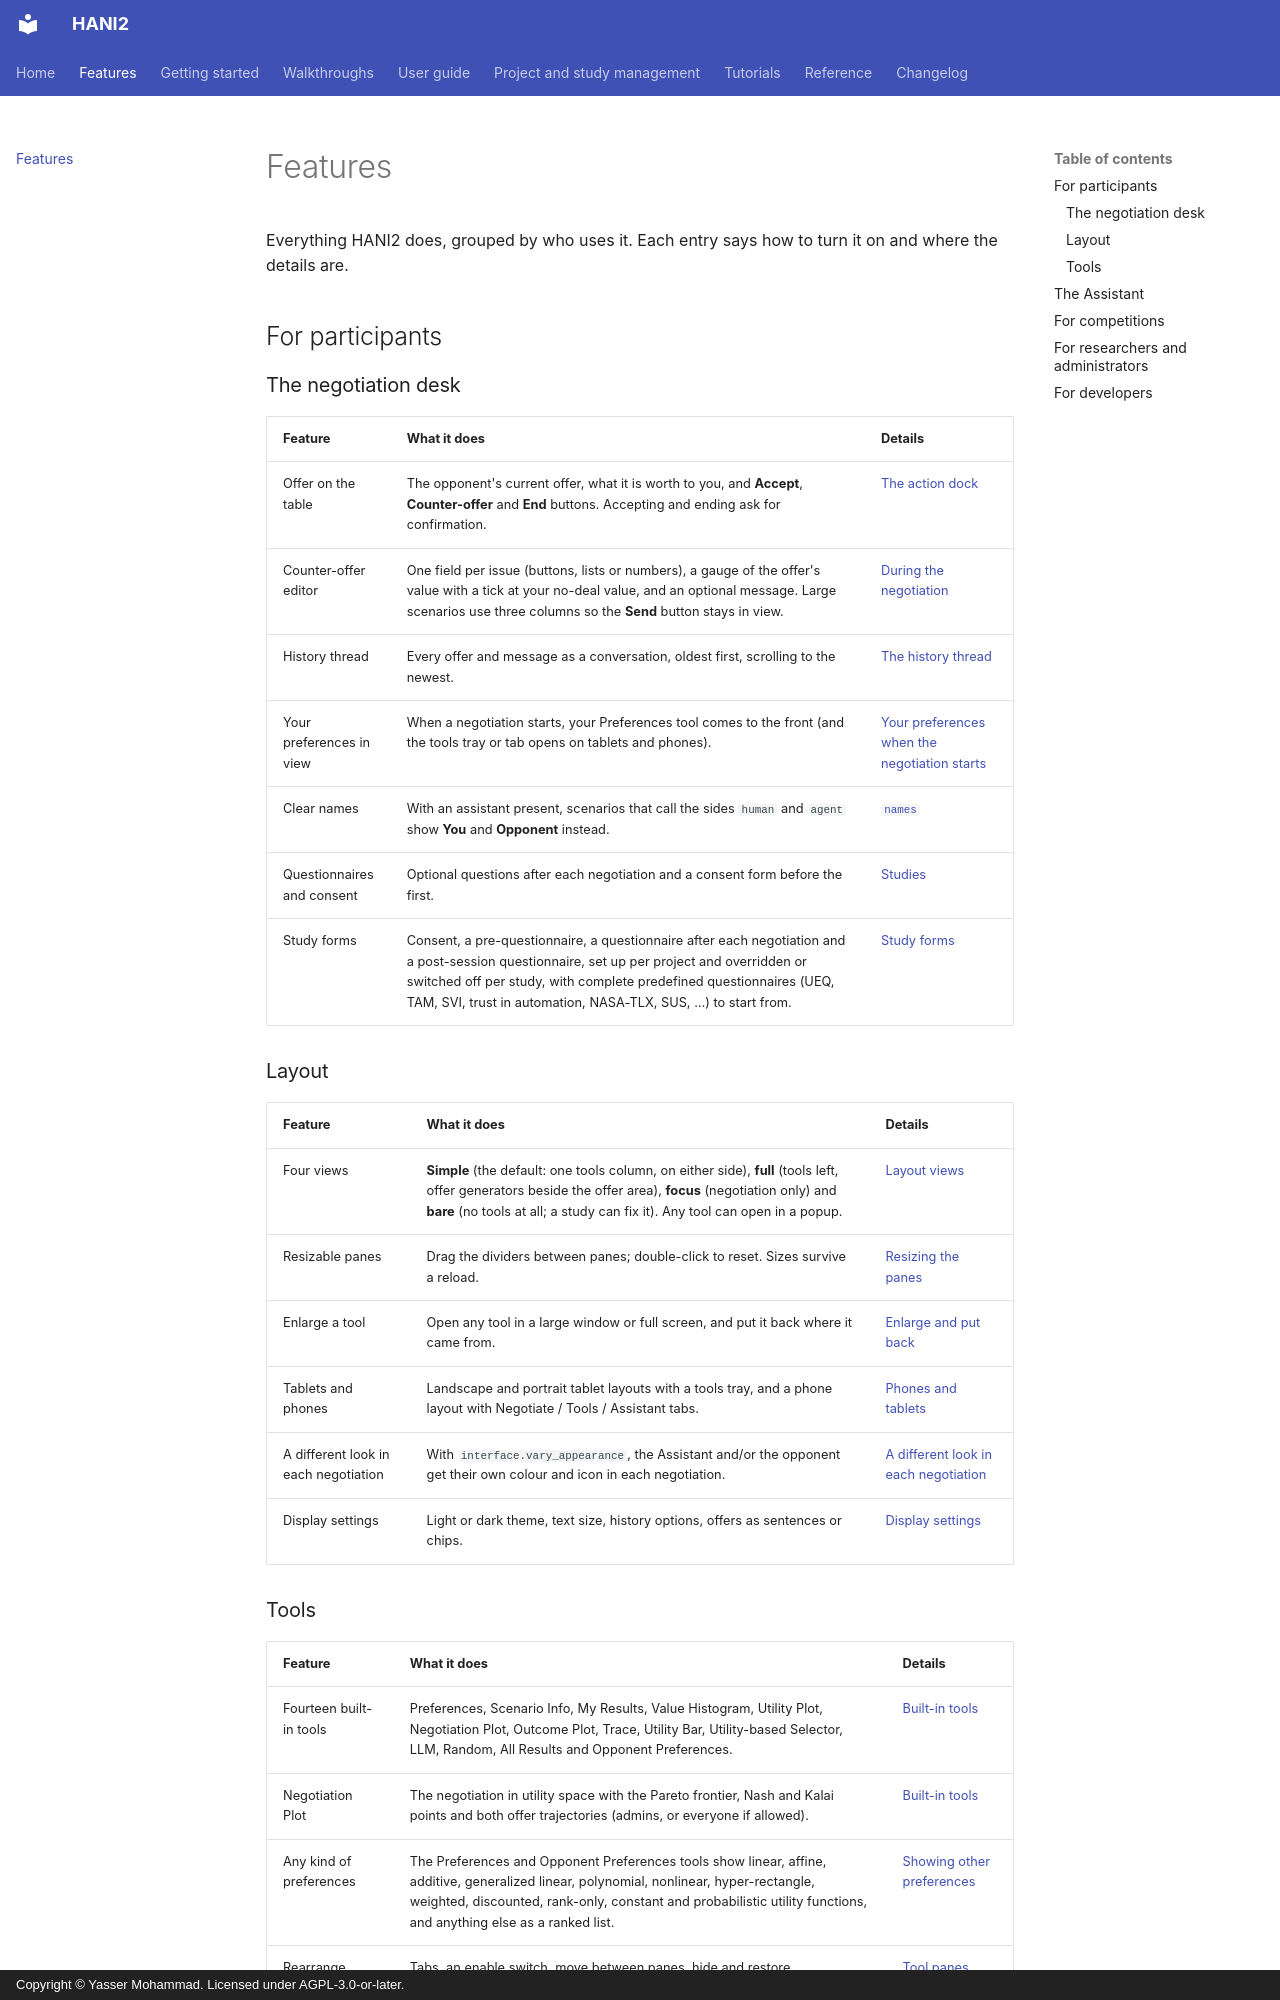

repository: autoneg/hani2 · page: features/index.html · generator: mkdocs · copyright: Copyright © Yasser Mohammad. Licensed under AGPL-3.0-or-later.

# Features

Everything HANI2 does, grouped by who uses it. Each entry says how to turn it on and where the
details are.

## For participants

### The negotiation desk

| Feature | What it does | Details |
| --- | --- | --- |
| Offer on the table | The opponent's current offer, what it is worth to you, and **Accept**, **Counter-offer** and **End** buttons. Accepting and ending ask for confirmation. | [The action dock](guide/interface.md#the-action-dock) |
| Counter-offer editor | One field per issue (buttons, lists or numbers), a gauge of the offer's value with a tick at your no-deal value, and an optional message. Large scenarios use three columns so the **Send** button stays in view. | [During the negotiation](guide/interface.md#during-the-negotiation) |
| History thread | Every offer and message as a conversation, oldest first, scrolling to the newest. | [The history thread](guide/interface.md#the-history-thread) |
| Your preferences in view | When a negotiation starts, your Preferences tool comes to the front (and the tools tray or tab opens on tablets and phones). | [Your preferences when the negotiation starts](guide/interface.md#your-preferences-when-the-negotiation-starts) |
| Clear names | With an assistant present, scenarios that call the sides `human` and `agent` show **You** and **Opponent** instead. | [`names`](guide/configuration.md#names) |
| Questionnaires and consent | Optional questions after each negotiation and a consent form before the first. | [Studies](guide/study-management.md#per-negotiation-questionnaires) |
| Study forms | Consent, a pre-questionnaire, a questionnaire after each negotiation and a post-session questionnaire, set up per project and overridden or switched off per study, with complete predefined questionnaires (UEQ, TAM, SVI, trust in automation, NASA-TLX, SUS, …) to start from. | [Study forms](guide/study-forms.md) |

### Layout

| Feature | What it does | Details |
| --- | --- | --- |
| Four views | **Simple** (the default: one tools column, on either side), **full** (tools left, offer generators beside the offer area), **focus** (negotiation only) and **bare** (no tools at all; a study can fix it). Any tool can open in a popup. | [Layout views](guide/interface.md#layout-views) |
| Resizable panes | Drag the dividers between panes; double-click to reset. Sizes survive a reload. | [Resizing the panes](guide/interface.md#resizing-the-panes) |
| Enlarge a tool | Open any tool in a large window or full screen, and put it back where it came from. | [Enlarge and put back](guide/interface.md#enlarge-and-put-back) |
| Tablets and phones | Landscape and portrait tablet layouts with a tools tray, and a phone layout with Negotiate / Tools / Assistant tabs. | [Phones and tablets](guide/interface.md#phones-and-tablets) |
| A different look in each negotiation | With `interface.vary_appearance`, the Assistant and/or the opponent get their own colour and icon in each negotiation. | [A different look in each negotiation](guide/interface.md#a-different-look-in-each-negotiation) |
| Display settings | Light or dark theme, text size, history options, offers as sentences or chips. | [Display settings](guide/interface.md#display-settings) |

### Tools

| Feature | What it does | Details |
| --- | --- | --- |
| Fourteen built-in tools | Preferences, Scenario Info, My Results, Value Histogram, Utility Plot, Negotiation Plot, Outcome Plot, Trace, Utility Bar, Utility-based Selector, LLM, Random, All Results and Opponent Preferences. | [Built-in tools](guide/tools.md#built-in-tools) |
| Negotiation Plot | The negotiation in utility space with the Pareto frontier, Nash and Kalai points and both offer trajectories (admins, or everyone if allowed). | [Built-in tools](guide/tools.md#built-in-tools) |
| Any kind of preferences | The Preferences and Opponent Preferences tools show linear, affine, additive, generalized linear, polynomial, nonlinear, hyper-rectangle, weighted, discounted, rank-only, constant and probabilistic utility functions, and anything else as a ranked list. | [Showing other preferences](guide/preferences.md) |
| Rearrange tools | Tabs, an enable switch, move between panes, hide and restore. | [Tool panes](guide/interface.md#tool-panes) |
| A failing tool stays in its tab | A tool that raises shows its error in its own tab; the rest of the page keeps working. | [When a tool fails](guide/tools.md#when-a-tool-fails) |
| Smooth updates | Only visible tools are computed, in the background; charts draw when the browser is idle. | [How tools are rendered](guide/tools.md#how-tools-are-rendered) |
